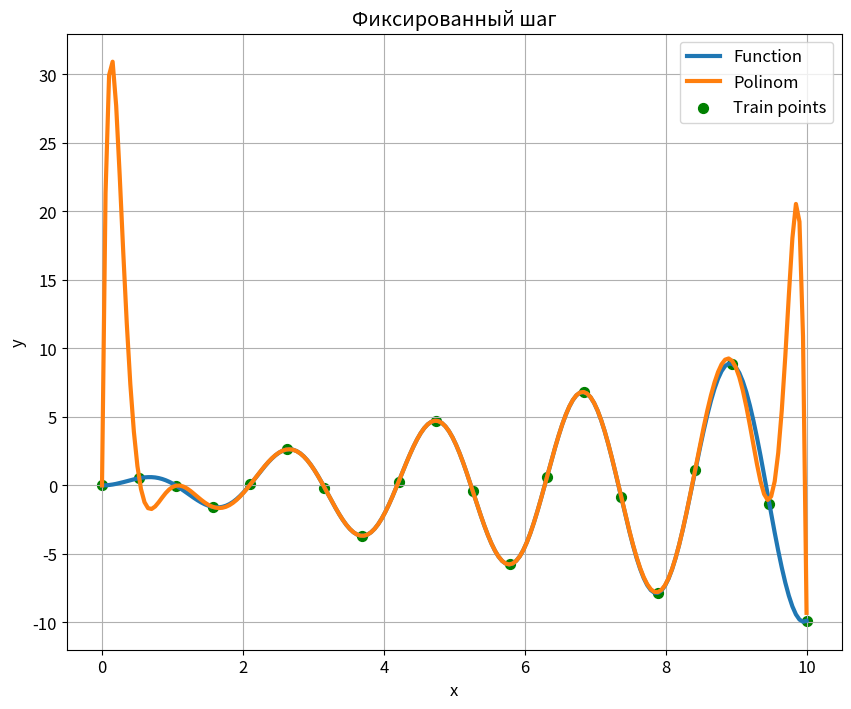
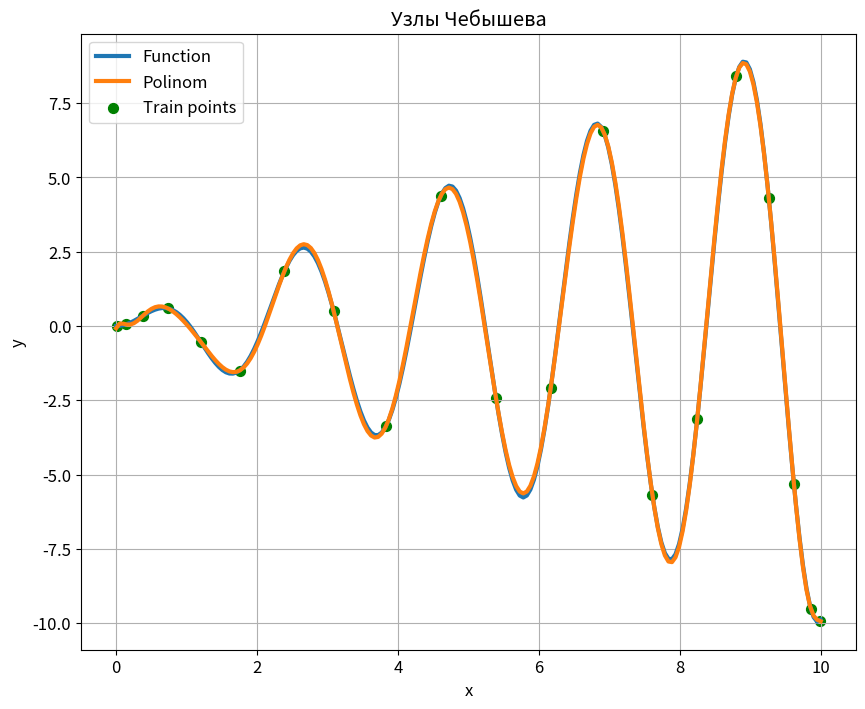

Python code for these plots, in order:
from numpy import linspace
import math
from matplotlib import pyplot as plt
from sympy import *
import time

n = 20
a = 0
b = 10


# Вариант 25
def func(x):
    # return math.cos(x / 4) * (math.sin(x / 2)) ** 2
    # return math.tanh(x ** 3) / (x + 1)
    # return math.exp(x / 3) / (1 + x ** 2)
    return math.sin(3 * x) * x


def interpolate(points, values, name):
    var('x phi f')
    f = 0
    for i in range(n):
        phi = values[i]
        for k in range(n):
            if k != i:
                phi *= (x - points[k]) / (points[i] - points[k])
        f += phi
    f = simplify(expand(f))

    m = 200  # Количество точек для построения графика
    x_range = linspace(a, b, m)

    mse = 0
    mae = 0
    maxe = 0
    y_polinom = list(f.subs({x: i}) for i in x_range)
    y_func = list(func(i) for i in x_range)
    for i in range(m):
        diff = abs(y_func[i] - y_polinom[i])
        mse += diff ** 2
        mae += diff
        maxe = max(diff, maxe)

    mse = math.sqrt(mse / m / (m - 1))
    mae /= m

    plt.rcParams["figure.figsize"] = (10, 8)
    plt.rcParams['font.size'] = '12'

    plt.plot(x_range, y_func, label='Function', linewidth=3)
    plt.plot(x_range, y_polinom, label='Polinom', linewidth=3)
    plt.scatter(x=points, y=values, label='Train points', s=50, c='g')

    plt.xlabel('x')
    plt.ylabel('y')
    plt.title(name)
    plt.legend()
    plt.grid()
    plt.show()

    print("MSE: %.10f, MAE: %.10f, Max error: %.10f" % (mse, mae, maxe))


def main(points, name):
    print("\n" + name + ":")
    start = time.time()
    values = list(func(i) for i in points)
    interpolate(points, values, name)
    end = time.time()
    print('Time: %.5f seconds' % float(end - start))


if __name__ == '__main__':
    points = linspace(a, b, n)
    main(points, 'Фиксированный шаг')

    points = list((a + b) / 2 + (b - a) / 2 * math.cos((2 * k - 1) * math.pi / (2 * n)) for k in range(1, n + 1))
    main(points, 'Узлы Чебышева')
